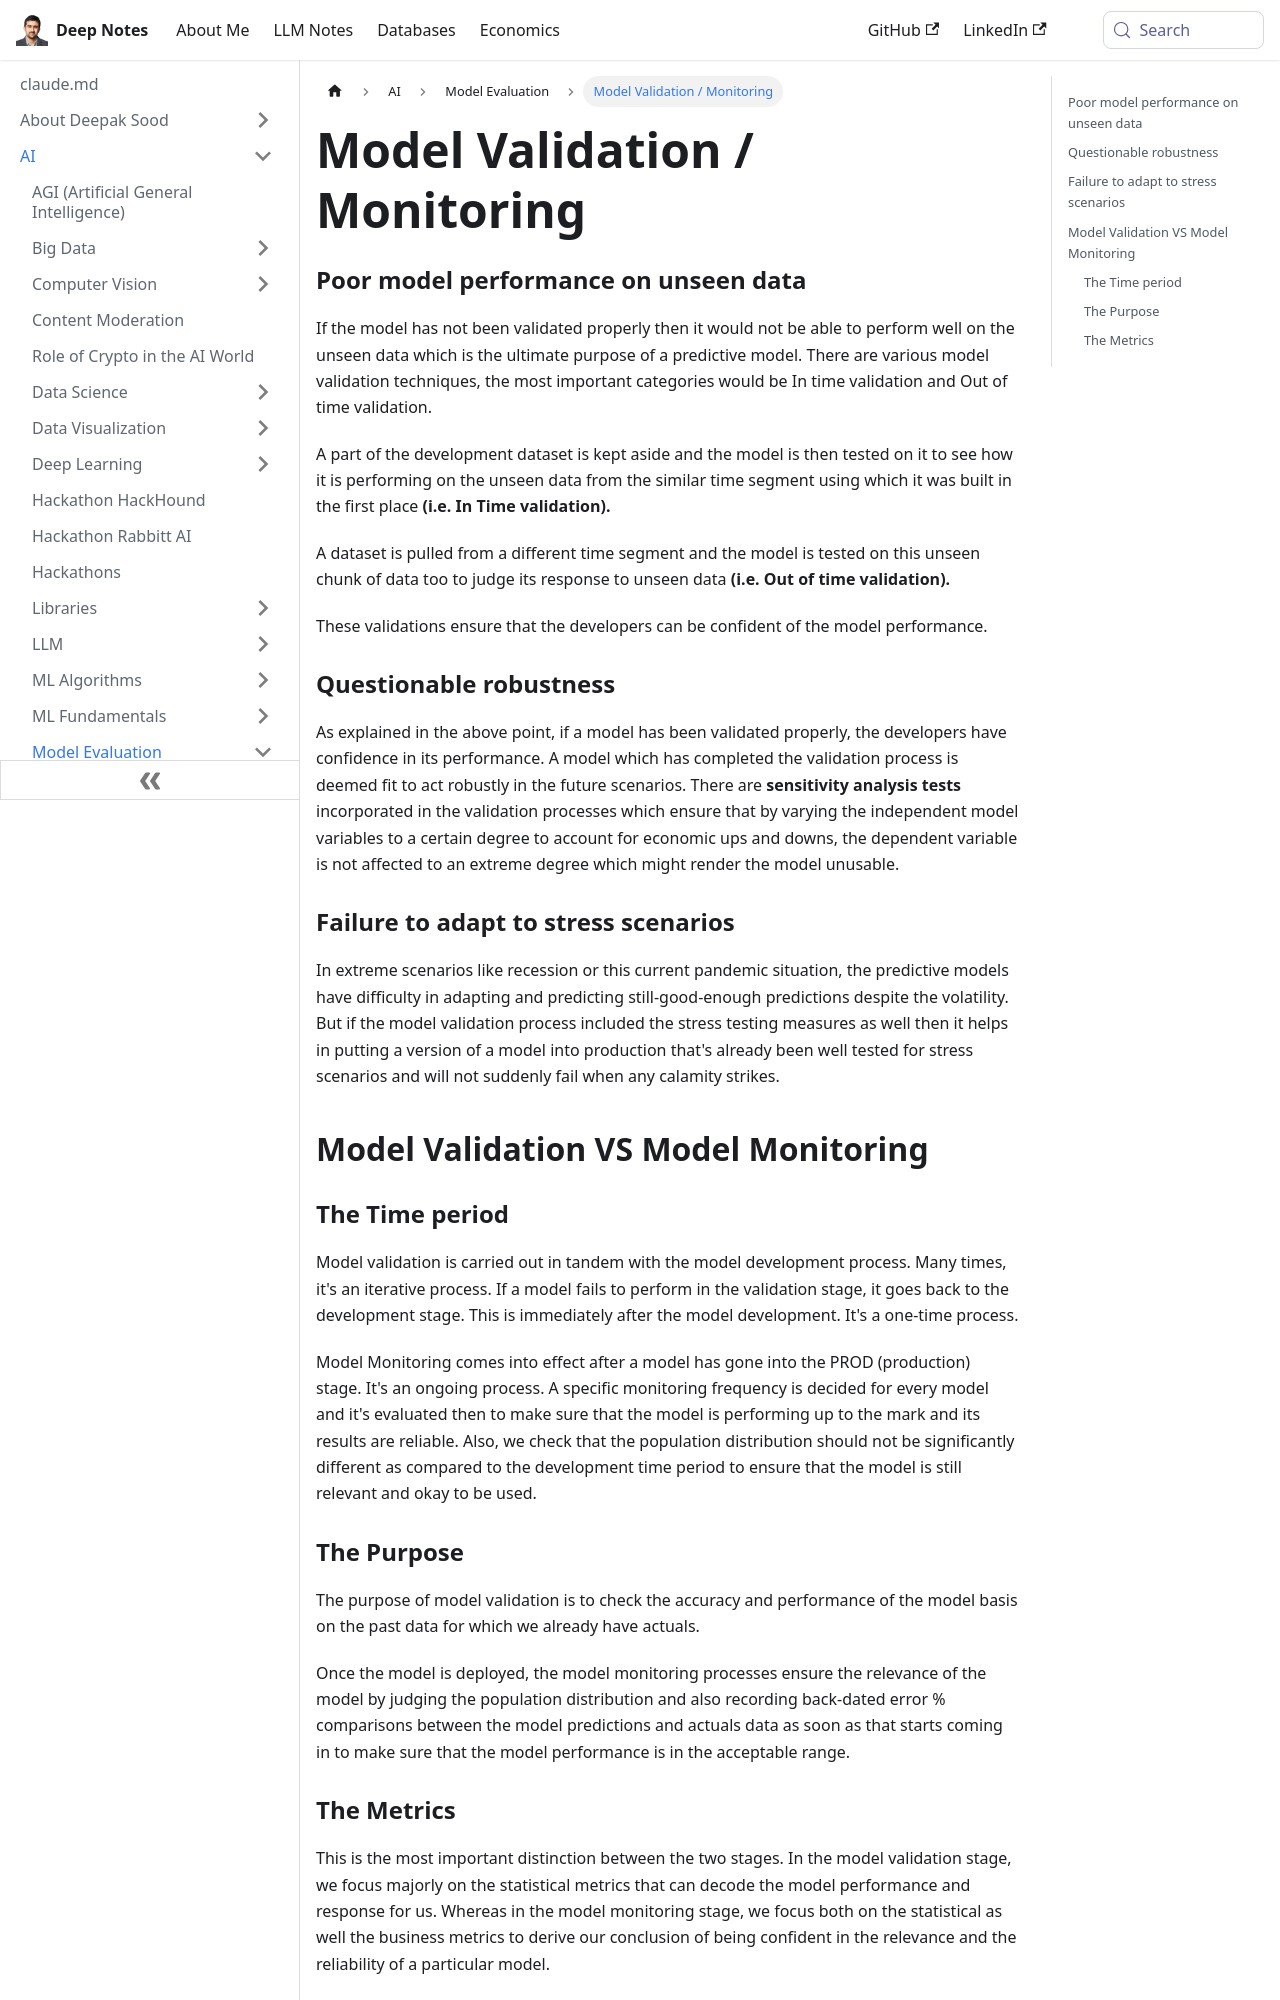

repository: deepaksood619/deepaksood619.github.io · page: ai/model-evaluation/model-validation-monitoring/index.html · generator: docusaurus

---
slug: /ai/model-evaluation/model-validation-monitoring
title: Model Validation / Monitoring
description: Ensure robust model performance with comprehensive validation techniques, including in-time and out-of-time validation, for accurate predictions on unseen data.
created: 2023-03-05
updated: 2024-02-05
---
### Poor model performance on unseen data

If the model has not been validated properly then it would not be able to perform well on the unseen data which is the ultimate purpose of a predictive model. There are various model validation techniques, the most important categories would be In time validation and Out of time validation.

A part of the development dataset is kept aside and the model is then tested on it to see how it is performing on the unseen data from the similar time segment using which it was built in the first place **(i.e. In Time validation).**

A dataset is pulled from a different time segment and the model is tested on this unseen chunk of data too to judge its response to unseen data **(i.e. Out of time validation).**

These validations ensure that the developers can be confident of the model performance.

### Questionable robustness

As explained in the above point, if a model has been validated properly, the developers have confidence in its performance. A model which has completed the validation process is deemed fit to act robustly in the future scenarios. There are **sensitivity analysis tests** incorporated in the validation processes which ensure that by varying the independent model variables to a certain degree to account for economic ups and downs, the dependent variable is not affected to an extreme degree which might render the model unusable.

### Failure to adapt to stress scenarios

In extreme scenarios like recession or this current pandemic situation, the predictive models have difficulty in adapting and predicting still-good-enough predictions despite the volatility. But if the model validation process included the stress testing measures as well then it helps in putting a version of a model into production that's already been well tested for stress scenarios and will not suddenly fail when any calamity strikes.

## Model Validation VS Model Monitoring

### The Time period

Model validation is carried out in tandem with the model development process. Many times, it's an iterative process. If a model fails to perform in the validation stage, it goes back to the development stage. This is immediately after the model development. It's a one-time process.

Model Monitoring comes into effect after a model has gone into the PROD (production) stage. It's an ongoing process. A specific monitoring frequency is decided for every model and it's evaluated then to make sure that the model is performing up to the mark and its results are reliable. Also, we check that the population distribution should not be significantly different as compared to the development time period to ensure that the model is still relevant and okay to be used.
